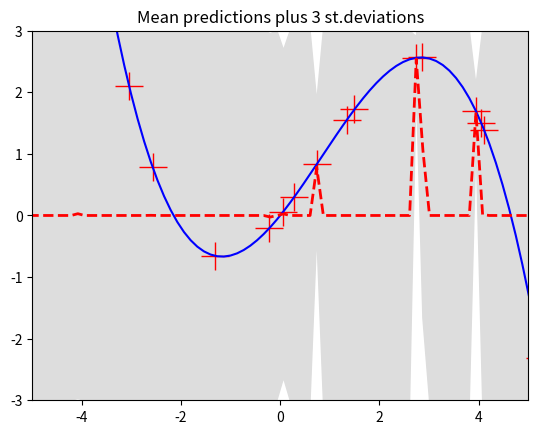
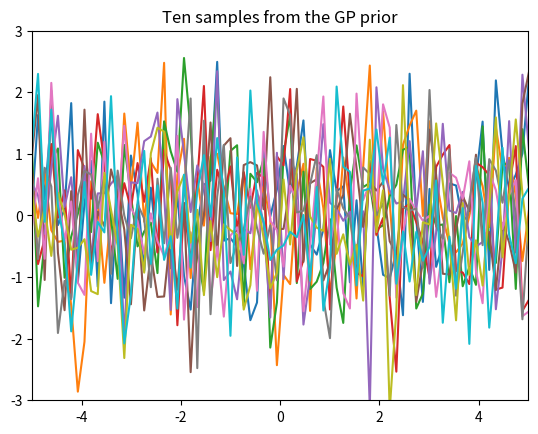
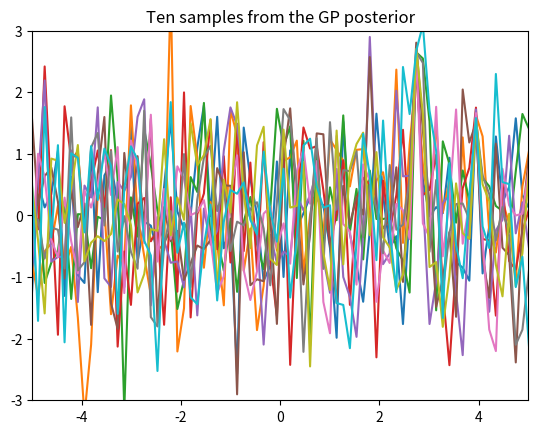

Write Python code to recreate these figures, in order.
from __future__ import division
import numpy as np
import matplotlib.pyplot as pl

""" This is code for simple GP regression. It assumes a zero mean GP Prior """


# This is the true unknown function we are trying to approximate
f = lambda x: np.sin(0.9*x).flatten()
#f = lambda x: (0.25*(x**2)).flatten()
f = lambda x: (0.25*(x**2) - 0.1*(x**3) + x).flatten()


# Define the kernel
def kernel(a, b):
    """ GP squared exponential kernel """
    kernelParameter = 0.0001
    sqdist = np.sum(a**2,1).reshape(-1,1) + np.sum(b**2,1) - 2*np.dot(a, b.T)
    return np.exp(-.5 * (1/kernelParameter) * sqdist)

N = 50         # number of training points.
n = 300         # number of test points.
s = 0.00005    # noise variance.

# Sample some input points and noisy versions of the function evaluated at
# these points. 
X = np.random.uniform(-20, 20, size=(N,1))
y = f(X) + s*np.random.randn(N)

K = kernel(X, X)
L = np.linalg.cholesky(K + s*np.eye(N))

# points we're going to make predictions at.
Xtest = np.linspace(-20, 20, n).reshape(-1,1)

# compute the mean at our test points.
Lk = np.linalg.solve(L, kernel(X, Xtest))
mu = np.dot(Lk.T, np.linalg.solve(L, y))

# compute the variance at our test points.
K_ = kernel(Xtest, Xtest)
s2 = np.diag(K_) - np.sum(Lk**2, axis=0)
s = np.sqrt(s2)


# PLOTS:
pl.figure(1)
pl.clf()
pl.plot(X, y, 'r+', ms=20)
pl.plot(Xtest, f(Xtest), 'b-')
pl.gca().fill_between(Xtest.flat, mu-3*s, mu+3*s, color="#dddddd")
pl.plot(Xtest, mu, 'r--', lw=2)
pl.savefig('predictive.png', bbox_inches='tight')
pl.title('Mean predictions plus 3 st.deviations')
pl.axis([-5, 5, -3, 3])

# draw samples from the prior at our test points.
L = np.linalg.cholesky(K_ + 1e-6*np.eye(n))
f_prior = np.dot(L, np.random.normal(size=(n,10)))
pl.figure(2)
pl.clf()
pl.plot(Xtest, f_prior)
pl.title('Ten samples from the GP prior')
pl.axis([-5, 5, -3, 3])
pl.savefig('prior.png', bbox_inches='tight')

# draw samples from the posterior at our test points.
L = np.linalg.cholesky(K_ + 1e-6*np.eye(n) - np.dot(Lk.T, Lk))
f_post = mu.reshape(-1,1) + np.dot(L, np.random.normal(size=(n,10)))
pl.figure(3)
pl.clf()
pl.plot(Xtest, f_post)
pl.title('Ten samples from the GP posterior')
pl.axis([-5, 5, -3, 3])
pl.savefig('post.png', bbox_inches='tight')

pl.show()